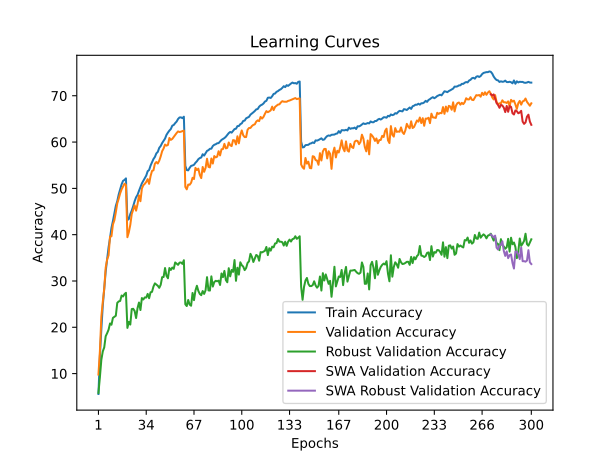

The table this chart was drawn from, first rows:
time; train_accuracy; train_loss; valid_accuracy; valid_loss; valid_accuracy_robust; valid_accuracy_swa; valid_accuracy_robust_swa
101,6043; 5,5950; 4,8269; 9,7900; 4,6300; 5,8276; 9,7900; 5,8276
234,1185; 13,7525; 4,2506; 14,8150; 4,2454; 9,2069; 14,8150; 9,2069
352,3194; 19,5338; 3,9382; 22,2700; 3,8748; 12,9655; 22,2700; 12,9655
450,3336; 24,6975; 3,7035; 25,4950; 3,7461; 14,7931; 25,4950; 14,7931
555,3889; 28,3962; 3,5377; 28,2900; 3,6626; 15,6552; 28,2900; 15,6552
662,9514; 32,0450; 3,3873; 32,8750; 3,4320; 18,0690; 32,8750; 18,0690
762,6159; 34,6962; 3,2679; 34,6350; 3,3927; 18,7241; 34,6350; 18,7241
873,5773; 37,2875; 3,1749; 35,5400; 3,3637; 19,4828; 35,5400; 19,4828
995,3885; 39,2600; 3,0911; 39,5850; 3,2206; 20,8276; 39,5850; 20,8276
1097,9189; 41,4937; 3,0040; 39,6650; 3,2144; 20,5517; 39,6650; 20,5517
1201,0367; 42,9400; 2,9453; 42,2050; 3,1252; 22,0345; 42,2050; 22,0345
1340,0988; 44,5562; 2,8795; 43,1050; 3,0572; 22,2414; 43,1050; 22,2414
1445,4076; 46,2188; 2,8196; 44,8300; 3,0468; 22,4828; 44,8300; 22,4828
1562,3351; 47,2338; 2,7695; 46,7700; 2,9583; 25,2759; 46,7700; 25,2759
1672,6662; 48,6938; 2,7189; 47,7800; 2,9117; 25,5862; 47,7800; 25,5862
1779,1910; 49,7437; 2,6825; 48,9250; 2,8629; 25,6897; 48,9250; 25,6897
1899,6323; 50,8750; 2,6441; 49,7850; 2,8520; 26,8621; 49,7850; 26,8621
2014,9813; 51,6262; 2,6204; 50,3800; 2,8264; 26,6552; 50,3800; 26,6552
2123,7625; 51,8200; 2,6075; 51,0000; 2,8091; 27,1724; 51,0000; 27,1724
2239,4091; 52,1587; 2,5921; 50,7600; 2,8165; 27,4483; 50,7600; 27,4483
2366,0533; 43,1713; 2,9346; 39,4550; 3,2055; 19,8621; 39,4550; 19,8621
2468,0347; 43,3725; 2,9233; 40,5300; 3,2071; 21,1724; 40,5300; 21,1724
2606,3338; 44,4537; 2,8871; 42,1250; 3,1066; 20,5862; 42,1250; 20,5862
2719,5253; 45,1975; 2,8496; 44,4600; 3,0044; 23,9310; 44,4600; 23,9310
2829,9745; 46,1463; 2,8201; 45,3750; 2,9924; 24,0000; 45,3750; 24,0000
2949,5977; 47,2287; 2,7724; 46,3350; 2,9271; 23,5172; 46,3350; 23,5172
3066,3407; 48,0838; 2,7439; 45,1900; 3,0016; 22,0000; 45,1900; 22,0000
3187,0051; 48,5862; 2,7210; 46,5800; 2,9063; 24,1379; 46,5800; 24,1379
3292,2238; 49,4650; 2,6821; 48,5000; 2,8182; 25,3448; 48,5000; 25,3448
3399,3202; 50,2325; 2,6541; 47,2250; 2,9026; 23,7241; 47,2250; 23,7241
3518,1538; 51,0750; 2,6339; 49,9500; 2,7797; 26,3103; 49,9500; 26,3103
3634,4009; 51,6337; 2,6006; 50,6800; 2,7591; 26,0000; 50,6800; 26,0000
3742,6485; 52,1425; 2,5803; 50,9800; 2,7285; 26,4483; 50,9800; 26,4483
3856,0448; 52,7563; 2,5595; 51,3850; 2,7151; 26,4138; 51,3850; 26,4138
3970,9006; 53,7037; 2,5261; 52,0000; 2,6861; 27,2069; 52,0000; 27,2069
4092,1853; 53,9688; 2,5100; 50,9750; 2,7203; 26,2759; 50,9750; 26,2759
4207,9714; 54,9225; 2,4788; 52,6500; 2,6340; 27,5517; 52,6500; 27,5517
4318,2227; 55,6425; 2,4533; 53,7700; 2,6066; 27,6552; 53,7700; 27,6552
4465,5112; 56,3325; 2,4304; 53,9000; 2,6080; 28,7931; 53,9000; 28,7931
4573,6022; 56,7900; 2,4056; 55,3350; 2,5519; 29,4828; 55,3350; 29,4828
4729,8535; 57,5550; 2,3863; 55,6900; 2,5347; 29,2414; 55,6900; 29,2414
4831,5321; 57,8862; 2,3686; 55,3650; 2,5674; 28,9655; 55,3650; 28,9655
4939,2564; 58,7563; 2,3364; 55,9800; 2,5422; 28,5172; 55,9800; 28,5172
5044,5758; 59,1525; 2,3192; 56,9050; 2,5166; 29,1724; 56,9050; 29,1724
5150,3234; 59,7863; 2,3007; 58,0300; 2,4678; 30,8276; 58,0300; 30,8276
5272,1559; 60,2488; 2,2776; 58,6150; 2,4488; 30,8621; 58,6150; 30,8621
5383,2346; 60,7525; 2,2612; 59,4600; 2,4085; 32,7931; 59,4600; 32,7931
5510,7602; 61,5588; 2,2320; 59,2250; 2,4187; 31,1034; 59,2250; 31,1034
5648,2579; 62,0500; 2,2201; 59,3800; 2,4206; 30,5862; 59,3800; 30,5862
5752,5483; 62,4800; 2,2024; 60,8800; 2,3642; 32,7931; 60,8800; 32,7931
5866,1968; 62,8188; 2,1935; 60,4750; 2,3822; 32,3793; 60,4750; 32,3793
5967,0895; 63,5400; 2,1686; 60,6800; 2,3707; 32,8966; 60,6800; 32,8966
6069,7569; 63,6887; 2,1626; 61,1150; 2,3498; 32,6207; 61,1150; 32,6207
6185,7475; 64,0938; 2,1404; 61,5300; 2,3425; 34,0000; 61,5300; 34,0000
6329,9692; 64,4287; 2,1320; 61,9550; 2,3322; 33,7241; 61,9550; 33,7241
6442,8371; 64,9862; 2,1195; 62,3050; 2,3193; 33,4828; 62,3050; 33,4828
6541,6081; 65,3137; 2,1052; 62,1700; 2,3209; 33,9655; 62,1700; 33,9655
6658,1686; 65,3337; 2,1017; 62,2400; 2,3218; 34,0000; 62,2400; 34,0000
6765,3640; 65,1600; 2,1086; 62,3750; 2,3217; 33,6897; 62,3750; 33,6897
6871,8595; 65,4813; 2,1033; 62,4700; 2,3109; 34,4828; 62,4700; 34,4828
... 240 more rows
